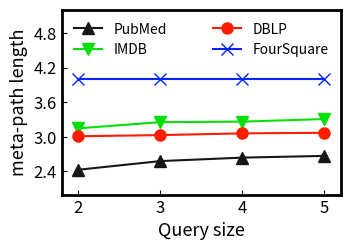

This chart was generated by the following Python code:
import matplotlib.pyplot as plt
from matplotlib.ticker import MultipleLocator, FormatStrFormatter

# For Figure 6 (c), (d)

x = [2, 3, 4, 5]

# PubMed
# y_1 = [2.43, 2.58, 2.64, 2.67]  # length
# y_2 = [2.625, 2.48, 2.41, 2.38]  # size

# IMDB
# y_1 = [3.1472082, 3.253886, 3.2631578, 3.308108] # length
# y_2 = [1.9441625, 1.8134716, 1.7473685, 1.6702703] # size

# DBLP
# y_1 = [3.01, 3.03, 3.06, 3.07] # length
# y_2 = [2.13, 2.07, 2.045, 2.02] # size

# FourSquare
# y_1 = [4.0, 4.0, 4.0, 4.0] # length
# y_2 = [1.4086957, 1.3859649, 1.3539823, 1.3362832] # size

# length
y_1 = [2.43, 2.58, 2.64, 2.67] # PubMed
y_2 = [3.1472082, 3.253886, 3.2631578, 3.308108] # IMDB
y_3 = [3.01, 3.03, 3.06, 3.07] # DBLP
y_4 = [4.0, 4.0, 4.0, 4.0] # FourSquare

# size
# y_1 = [2.625, 2.48, 2.41, 2.38] # PubMed
# y_2 = [1.9441625, 1.8134716, 1.7473685, 1.6702703] # IMDB
# y_3 = [2.13, 2.07, 2.045, 2.02] # DBLP
# y_4 = [1.4086957, 1.3859649, 1.3539823, 1.3362832] # FourSquare

plt.figure(figsize=(3.6, 2.4))

plt.rcParams['xtick.direction'] = 'in'
plt.rcParams['ytick.direction'] = 'in'

# plt.axes(yscale="log")

ax = plt.gca()
ax.spines['bottom'].set_linewidth(2)
ax.spines['left'].set_linewidth(2)
ax.spines['top'].set_linewidth(2)
ax.spines['right'].set_linewidth(2)

# plt.plot(x, y_1, color = '#81B8DF') # blue
# plt.plot(x, y_2, color = '#FE817D') # red

p_1, = plt.plot(x, y_1, color = '#171717', marker = '^', markersize = 8, label = 'PubMed')
p_2, = plt.plot(x, y_2, color = '#06DF06', marker = 'v', markersize = 8, label = 'IMDB')
p_3, = plt.plot(x, y_3, color = '#FF1C00', marker = 'o', markersize = 8, label = 'DBLP')
p_4, = plt.plot(x, y_4, color = '#0025FF', marker = 'x', markersize = 8, label = 'FourSquare')

plt.xlabel("Query size", fontdict={'size' : 13})
plt.ylabel("meta-path length", fontdict={'size' : 13})
# plt.ylabel("meta-path number", fontdict={'size' : 13})

plt.xlim(1.8, 5.2)
plt.ylim(2, 5.2)

ymajorLocator = MultipleLocator(0.6)
ax.yaxis.set_major_locator(ymajorLocator)

plt.xticks(x, [2, 3, 4, 5], size = 12)
plt.yticks(size = 12)
plt.tick_params(bottom=False, top=False, left=False, right=False, which="minor")

l1 = plt.legend([p_1, p_2], ['PubMed', 'IMDB'], loc=2, frameon=False, fontsize=10)

plt.legend([p_3, p_4], ['DBLP', 'FourSquare'] ,loc=1, frameon=False, fontsize=10)
plt.gca().add_artist(l1)

plt.savefig('Size_Length.pdf', dpi=600, format='pdf', bbox_inches='tight')

plt.show()